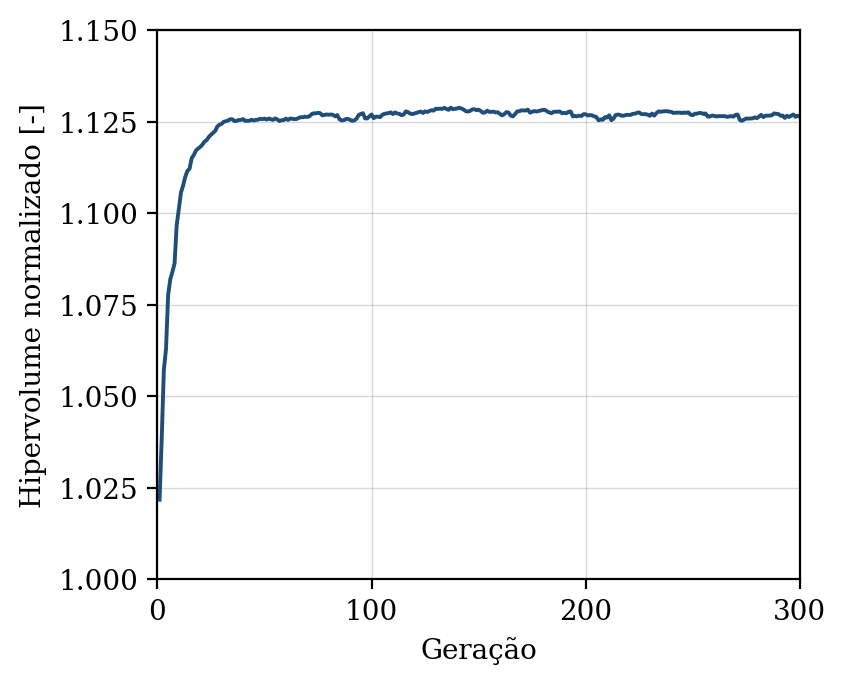

The table this chart was drawn from, first rows:
geracao, hipervolume, n_solucoes, n_avaliacoes
1, 1.022, 13, 50
2, 1.038, 23, 100
3, 1.057, 25, 150
4, 1.063, 34, 200
5, 1.078, 45, 250
6, 1.082, 50, 300
7, 1.084, 50, 350
8, 1.086, 50, 400
9, 1.097, 50, 450
10, 1.101, 50, 500
11, 1.106, 50, 550
12, 1.108, 50, 600
13, 1.11, 50, 650
14, 1.112, 50, 700
15, 1.112, 50, 750
16, 1.115, 50, 800
17, 1.116, 50, 850
18, 1.117, 50, 900
19, 1.118, 50, 950
20, 1.118, 50, 1000
21, 1.119, 50, 1050
22, 1.12, 50, 1100
23, 1.12, 50, 1150
24, 1.121, 50, 1200
25, 1.121, 50, 1250
26, 1.122, 50, 1300
27, 1.122, 50, 1350
28, 1.124, 50, 1400
29, 1.124, 50, 1450
30, 1.124, 50, 1500
31, 1.125, 50, 1550
32, 1.125, 50, 1600
33, 1.125, 50, 1650
34, 1.126, 50, 1700
35, 1.126, 50, 1750
36, 1.125, 50, 1800
37, 1.125, 50, 1850
38, 1.125, 50, 1900
39, 1.125, 50, 1950
40, 1.126, 50, 2000
41, 1.125, 50, 2050
42, 1.125, 50, 2100
43, 1.125, 50, 2150
44, 1.126, 50, 2200
45, 1.125, 50, 2250
46, 1.125, 50, 2300
47, 1.126, 50, 2350
48, 1.126, 50, 2400
49, 1.126, 50, 2450
50, 1.126, 50, 2500
51, 1.126, 50, 2550
52, 1.126, 50, 2600
53, 1.126, 50, 2650
54, 1.125, 50, 2700
55, 1.126, 50, 2750
56, 1.126, 50, 2800
57, 1.125, 50, 2850
58, 1.125, 50, 2900
59, 1.125, 50, 2950
60, 1.126, 50, 3000
... 240 more rows
